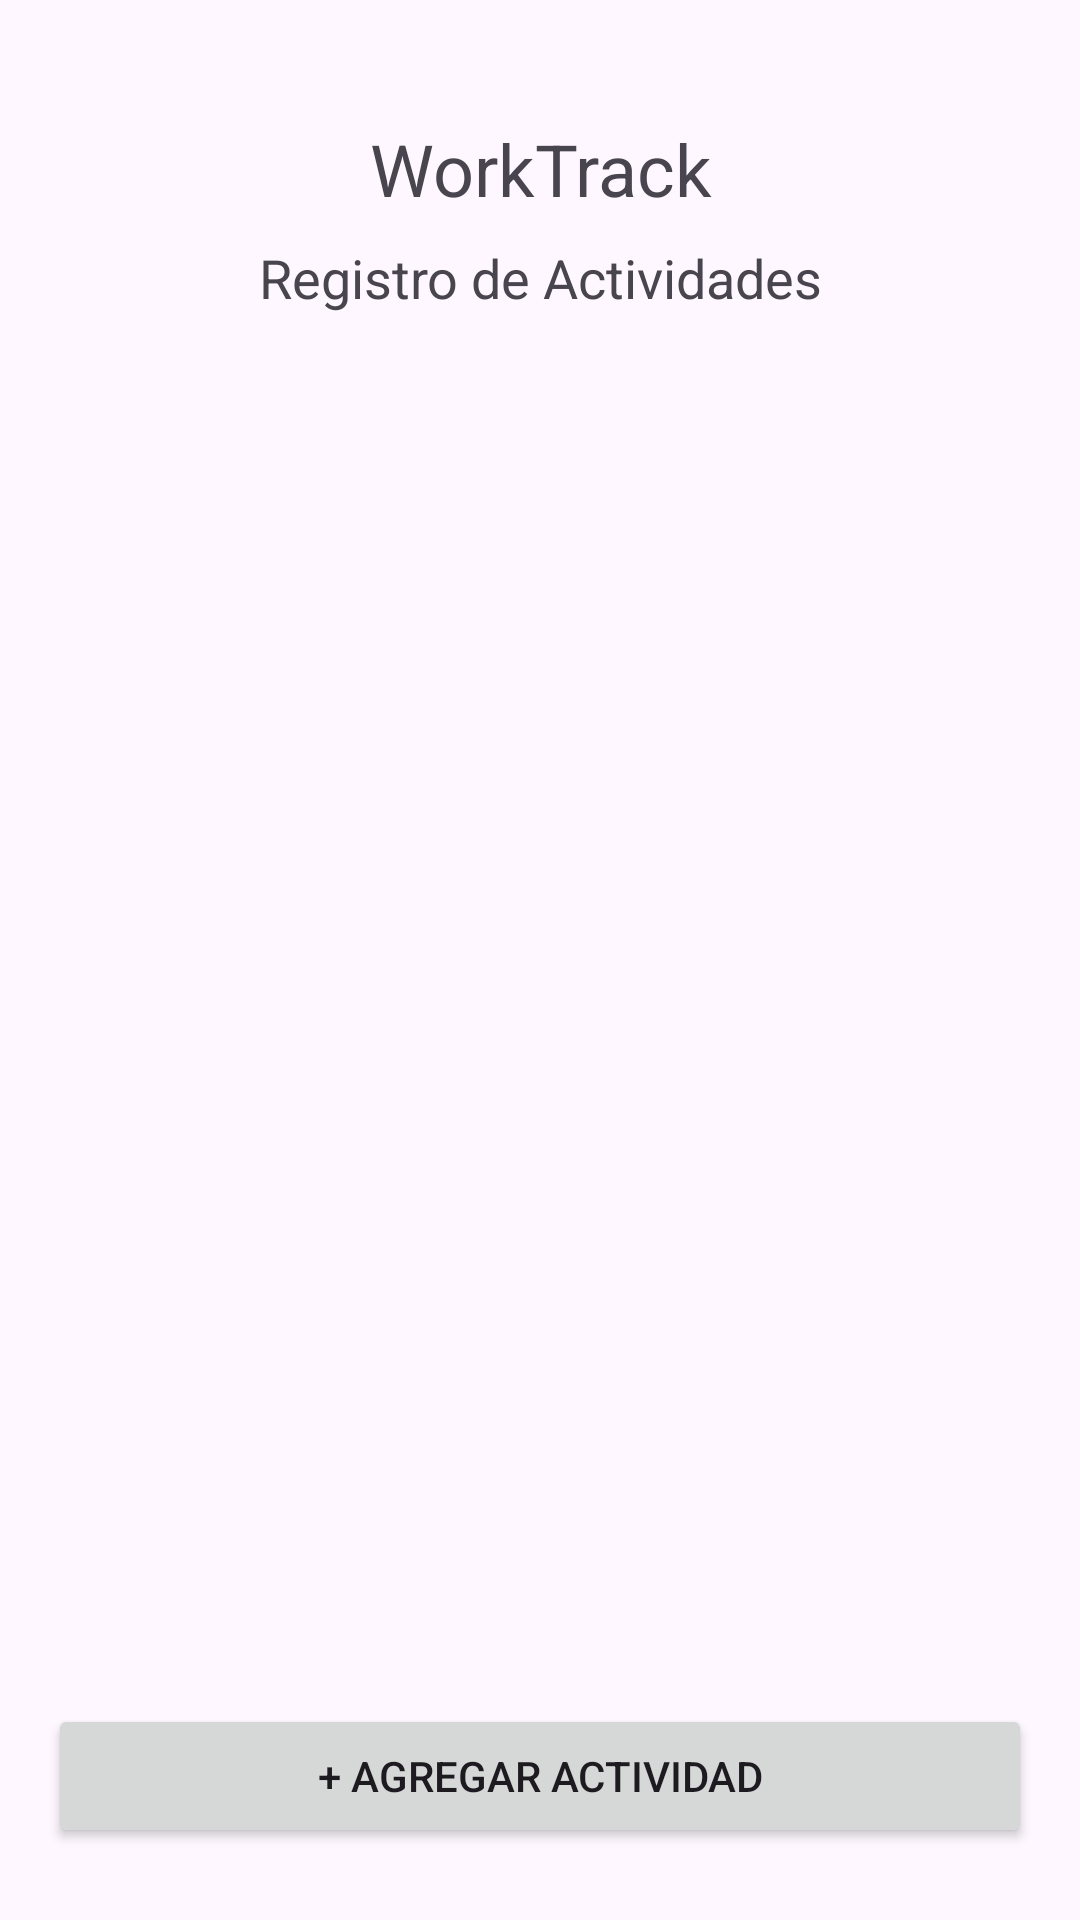

Layout XML and referenced resources for this Android screen:
<!-- AndroidManifest.xml: application theme Theme.TaskFlowtdz -->
<!-- res/layout/activity_main.xml -->
<?xml version="1.0" encoding="utf-8"?>
<LinearLayout
    xmlns:android="http://schemas.android.com/apk/res/android"
    android:layout_width="match_parent"
    android:layout_height="match_parent"
    android:orientation="vertical"
    android:paddingTop="40dp"
    android:paddingBottom="24dp"
    android:paddingStart="16dp"
    android:paddingEnd="16dp">

    <TextView
        android:id="@+id/TextWorkTrack"
        android:layout_width="match_parent"
        android:layout_height="wrap_content"
        android:text="WorkTrack"
        android:textSize="24sp"
        android:textAlignment="center"/>

    <TextView
        android:id="@+id/TextRegistroDeActividad"
        android:layout_width="match_parent"
        android:layout_height="wrap_content"
        android:text="Registro de Actividades"
        android:textSize="18sp"
        android:textAlignment="center"
        android:layout_marginTop="8dp"/>

    <ListView
        android:id="@+id/ListView"
        android:layout_width="match_parent"
        android:layout_height="0dp"
        android:layout_weight="1"
        android:layout_marginTop="16dp" />

    <Button
        android:id="@+id/btnAgregar"
        android:layout_width="match_parent"
        android:layout_height="wrap_content"
        android:text="+ Agregar actividad"
        android:layout_marginTop="16dp"/>

</LinearLayout>
<!-- resources referenced by this layout -->
<resources>
  <style name="Theme.TaskFlowtdz" parent="Base.Theme.TaskFlowtdz" />
  <style name="Base.Theme.TaskFlowtdz" parent="Theme.Material3.DayNight.NoActionBar">
          
          
      </style>
</resources>
